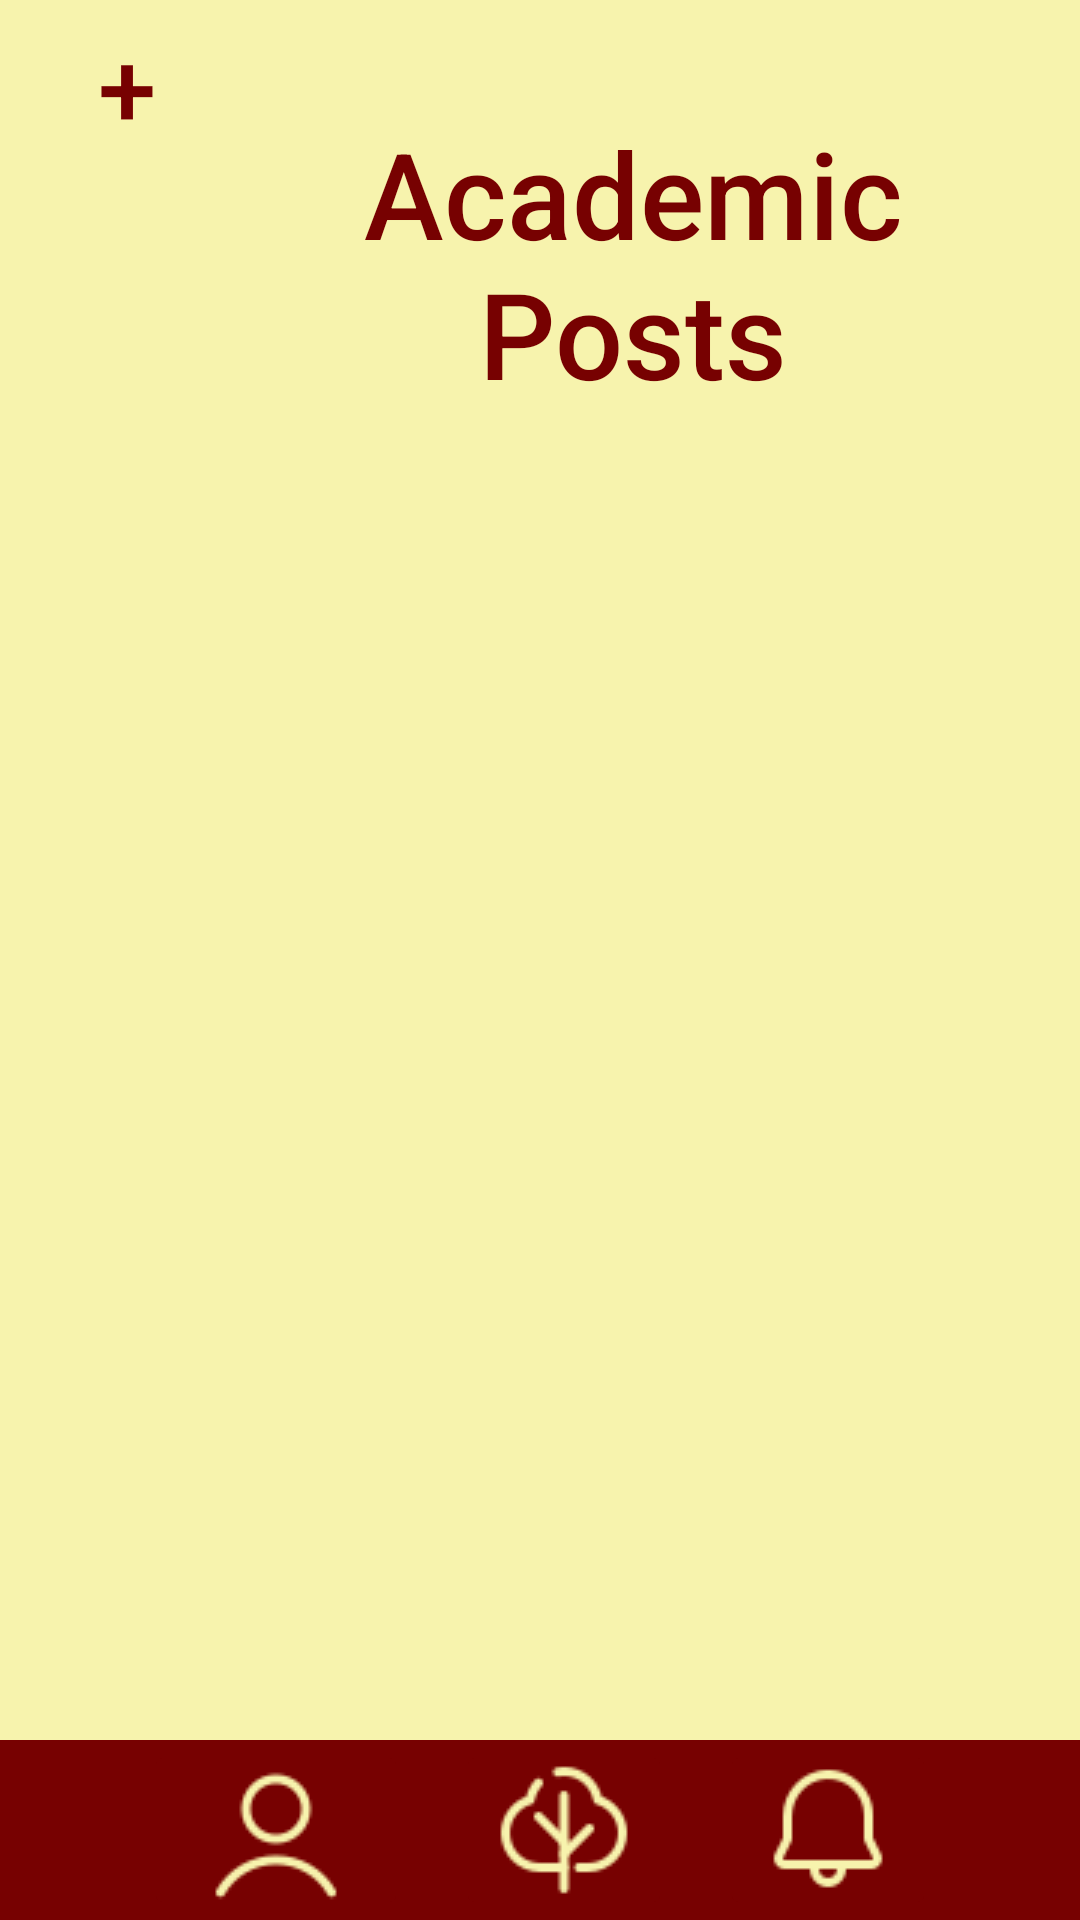

Layout XML and referenced resources for this Android screen:
<!-- AndroidManifest.xml: application theme Theme.TreeHole -->
<!-- res/layout/academics_page.xml -->
<?xml version="1.0" encoding="utf-8"?>
<RelativeLayout xmlns:android="http://schemas.android.com/apk/res/android"
    xmlns:app="http://schemas.android.com/apk/res-auto"
    android:layout_width="match_parent"
    android:layout_height="match_parent"
    android:background="@color/yellow">

    
    <LinearLayout
        android:id="@+id/linearLayout"
        android:layout_width="match_parent"
        android:layout_height="140dp"
        android:orientation="horizontal"
        android:padding="10dp">


        <Button
            android:id="@+id/createButton"
            android:layout_width="65dp"
            android:layout_height="81dp"
            android:layout_marginTop="-22dp"
            android:background="?attr/selectableItemBackgroundBorderless"
            android:contentDescription="Add"
            android:onClick="onPlusClick"
            android:text="+"
            android:textColor="@color/darkred"
            android:textSize="35dp" />

        <TextView
            android:id="@+id/titleText"
            android:layout_width="272dp"
            android:layout_height="99dp"
            android:layout_marginTop="16dp"
            android:fontFamily="sans-serif-medium"
            android:gravity="center"
            android:text="Academic Posts"
            android:textColor="@color/darkred"
            android:textSize="40sp" />

        <ImageButton
            android:id="@+id/pushNotifications"
            android:layout_width="48dp"
            android:layout_height="48dp"
            android:background="?attr/selectableItemBackgroundBorderless"
            android:contentDescription="Add"
            android:onClick="onNotifBellClick"
            android:scaleType="centerInside"
            android:src="@drawable/bell"
            app:tint="@color/darkred" />
    </LinearLayout>

    

    

    

    <ListView
        android:id="@+id/postListView"
        android:layout_width="match_parent"
        android:layout_height="524dp"
        android:layout_above="@id/bottomNavigation"
        android:layout_alignParentEnd="true"
        android:layout_marginTop="93dp"
        android:layout_marginEnd="0dp"
        android:layout_marginBottom="7dp"
        android:clipToPadding="false"
        android:divider="@android:color/transparent"
        android:dividerHeight="16dp"
        android:padding="16dp" />

    <LinearLayout
        android:id="@+id/bottomNavigation"
        android:layout_width="match_parent"
        android:layout_height="60dp"
        android:background="@color/darkred"
        android:orientation="horizontal"
        android:gravity="center"
        android:layout_alignParentBottom="true">

        
        <ImageButton
            android:id="@+id/profileButton"
            android:layout_width="wrap_content"
            android:layout_height="60dp"
            android:layout_marginEnd="16dp"
            android:backgroundTint="@color/darkred"
            android:onClick="onProfileClick"
            android:src="@drawable/profile" />

        
        <ImageButton
            android:id="@+id/homeButton"
            android:layout_width="wrap_content"
            android:layout_height="60dp"
            android:backgroundTint="@color/darkred"
            android:onClick="onHomeClick"
            android:src="@drawable/tree"
            android:layout_marginEnd="16dp" />

        
        <ImageButton
            android:id="@+id/notificationButton"
            android:layout_width="wrap_content"
            android:layout_height="60dp"
            android:backgroundTint="@color/darkred"
            android:onClick="onNotificationClick"
            android:src="@drawable/bell" />
    </LinearLayout>


</RelativeLayout>
<!-- resources referenced by this layout -->
<resources>
  <color name="darkred">#770101</color>
  <color name="yellow">#f7f3ad</color>
  <!-- drawable bell: png bitmap (drawable, 862 bytes) -->
  <!-- drawable profile: png bitmap (drawable, 1092 bytes) -->
  <!-- drawable tree: png bitmap (drawable, 1139 bytes) -->
  <style name="Theme.TreeHole" parent="Base.Theme.TreeHole" />
  <style name="Base.Theme.TreeHole" parent="Theme.Material3.DayNight.NoActionBar">
          
          
      </style>
</resources>
